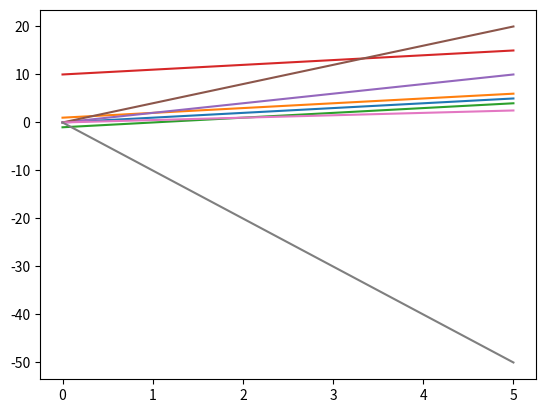

Reproduce this figure in Python. (Note: this script raises an exception after producing the figure.)
## 2. Drawing lines ##

import matplotlib.pyplot as plt
import numpy as np

x = [0, 1, 2, 3, 4, 5]
# Going by our formula, every y value at a position is the same as the x-value in the same position.
# We could write y = x, but let's write them all out to make this more clear.
y = [0, 1, 2, 3, 4, 5]

# As you can see, this is a straight line that passes through the points (0,0), (1,1), (2,2), and so on.
plt.plot(x, y)
plt.show()

# Let's try a slightly more ambitious line.
# What if we did y = x + 1?
# We'll make x an array now, so we can add 1 to every element more easily.
x = np.asarray([0, 1, 2, 3, 4, 5])
y = x + 1

# y is the same as x, but every element has 1 added to it.
print(y)

# This plot passes through (0,1), (1,2), and so on.
# It's the same line as before, but shifted up 1 on the y-axis.
plt.plot(x, y)
plt.show()

# By adding 1 to the line, we moved what's called the y-intercept -- where the line intersects with the y-axis.
# Moving the intercept can shift the whole line up (or down when we subtract).
y = x - 1
plt.plot(x,y)
plt.show()

y = x + 10
plt.plot(x,y)
plt.show()



## 3. Working with slope ##

import matplotlib.pyplot as plt
import numpy as np

x = np.asarray([0, 1, 2, 3, 4, 5])
# Let's set the slope of the line to 2.
y = 2 * x

# See how this line is "steeper" than before?  The larger the slope is, the steeper the line becomes.
# On the flipside, fractional slopes will create a "shallower" line.
# Negative slopes will create a line where y values decrease as x values increase.
plt.plot(x, y)
plt.show()

y = 4 * x
plt.plot(x, y)
plt.show()

y = 0.5 * x
plt.plot(x, y)
plt.show()

y = -10 * x
plt.plot(x, y)
plt.show()

## 4. Starting out with linear regression ##

# The wine quality data is loaded into wine_quality
from numpy import cov
slope_density = cov(wine_quality["density"], wine_quality["quality"])[0][1]/wine_quality["density"].var()

## 5. Finishing linear regression ##

from numpy import cov

# This function will take in two columns of data, and return the slope of the linear regression line.
def calc_slope(x, y):
  return cov(x, y)[0, 1] / x.var()

slope = calc_slope(wine_quality["density"], wine_quality["quality"])
intercept_density = wine_quality["quality"].mean() - (slope * wine_quality["density"].mean())

## 6. Making predictions ##

from numpy import cov

def calc_slope(x, y):
  return cov(x, y)[0, 1] / x.var()

# Calculate the intercept given the x column, y column, and the slope
def calc_intercept(x, y, slope):
  return y.mean() - (slope * x.mean())
  
slope = calc_slope(wine_quality["density"], wine_quality["quality"])
intercept = calc_intercept(wine_quality["density"], wine_quality["quality"], slope)

def compute_predicted_y(x):
  return x * slope + intercept
 
predicted_quality = wine_quality["density"].apply(compute_predicted_y)

## 7. Finding error ##

from scipy.stats import linregress

# We've seen the r_value before -- we'll get to what p_value and stderr_slope are soon -- for now, don't worry about them.
slope, intercept, r_value, p_value, stderr_slope = linregress(wine_quality["density"], wine_quality["quality"])

# As you can see, these are the same values we calculated (except for slight rounding differences)
print(slope)
print(intercept)
predicted_quality = (slope * wine_quality["density"]) + intercept
rss = sum((wine_quality["quality"] - predicted_quality)**2)

#Method 2
import numpy
predicted_y = numpy.asarray([slope * x + intercept for x in wine_quality["density"]])
residuals = (wine_quality["quality"] - predicted_y) ** 2
rss = sum(residuals)


## 8. Standard error ##

from scipy.stats import linregress
import numpy as np

# We can do our linear regression
# Sadly, the stderr_slope isn't the standard error, but it is the standard error of the slope fitting only
# We'll need to calculate the standard error of the equation ourselves
slope, intercept, r_value, p_value, stderr_slope = linregress(wine_quality["density"], wine_quality["quality"])

predicted_y = np.asarray([slope * x + intercept for x in wine_quality["density"]])
residuals = (wine_quality["quality"] - predicted_y) ** 2
rss = sum(residuals)
stderr = (rss/(wine_quality["quality"].shape[0] - 2))** (1/2)


def within_percentage(y, predicted_y, stderr, error_count):
  within = stderr * error_count

  differences = abs(predicted_y - y)
  lower_differences = [d for d in differences if d <= within]

  within_count = len(lower_differences)
  return within_count / len(y)

within_one = within_percentage(wine_quality["quality"], predicted_y, stderr, 1)
within_two = within_percentage(wine_quality["quality"], predicted_y, stderr, 2)
within_three = within_percentage(wine_quality["quality"], predicted_y, stderr, 3)

